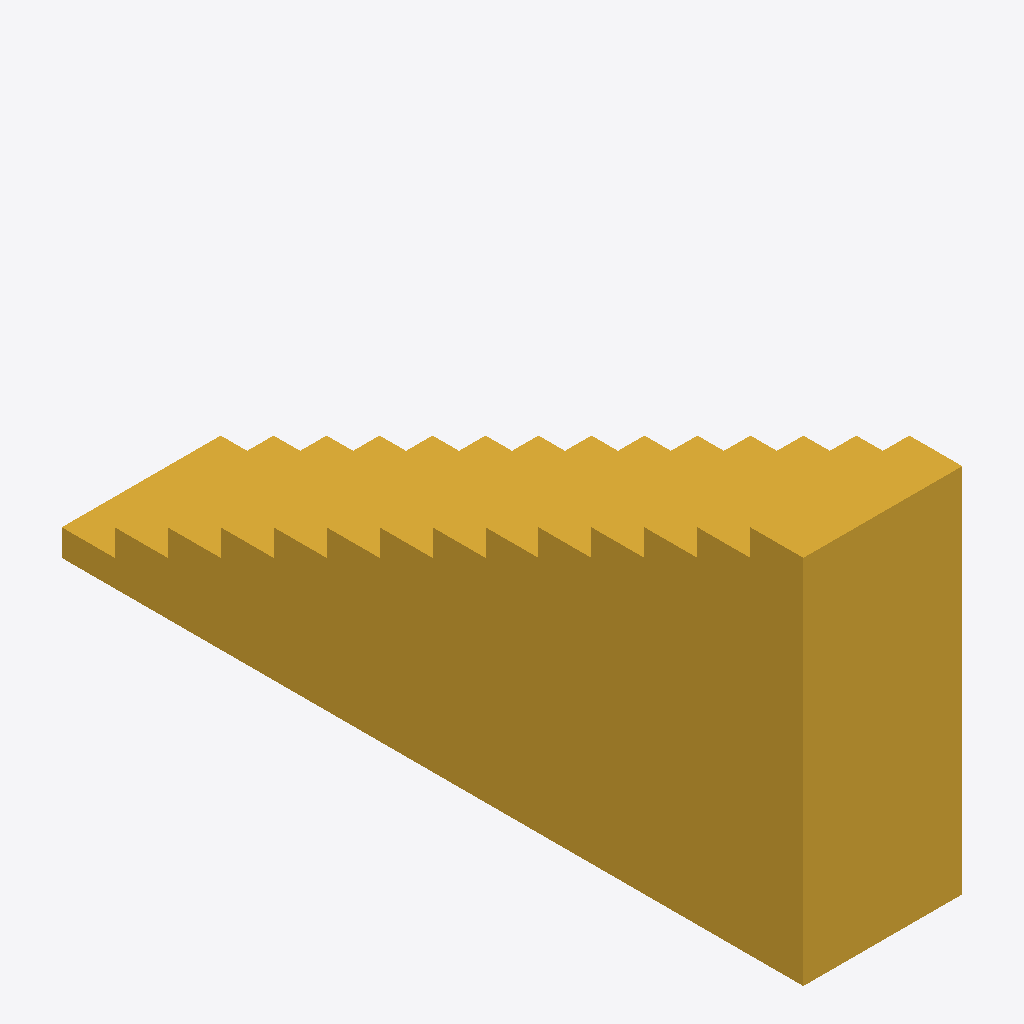
Isometric view of an IFC building model (IFC-SPF (STEP), schema IFC4, length unit metre), seen from the south-west, elements coloured by IFC class: 1 stair flight (yellow).
Extent 0.9 m × 4.2 m × 2.1 m (x, y, z). Elements (1): 1 IfcStairFlight.

HEADER;
FILE_DESCRIPTION(('ViewDefinition [CoordinationView]'),'2;1');
FILE_NAME('Escaleras y rampas arquitectónicas','2020-05-15T16:48:19',(''),(''),'BIMServer.center IFC Preprocessor 1.0','','');
FILE_SCHEMA(('IFC4'));
ENDSEC;
DATA;
#1=IFCPROJECT('3KlzzGFKbAQQ_rmYUl$yN2',#2,'Escaleras y rampas arquitectónicas','?Open BIM Vertical Connections',$,$,$,(#7),#13);
#69=IFCSITE('3wZqzlqtvB1R8y8RyLiUPH',#2,'Entorno',$,$,#65,$,$,$,$,$,0.0,$,$);
#75=IFCBUILDING('3DQXMCLAjAKhdpRxtwrfSi',#2,'',$,$,#67,$,$,$,$,$,$);
#85=IFCSTAIRFLIGHT('3u5z$lNXnB5u8qyZRedxVb',#2,'SOTANO',$,$,#83,#87,$,$,$,$,$,.STRAIGHT.);
ENDSEC;
